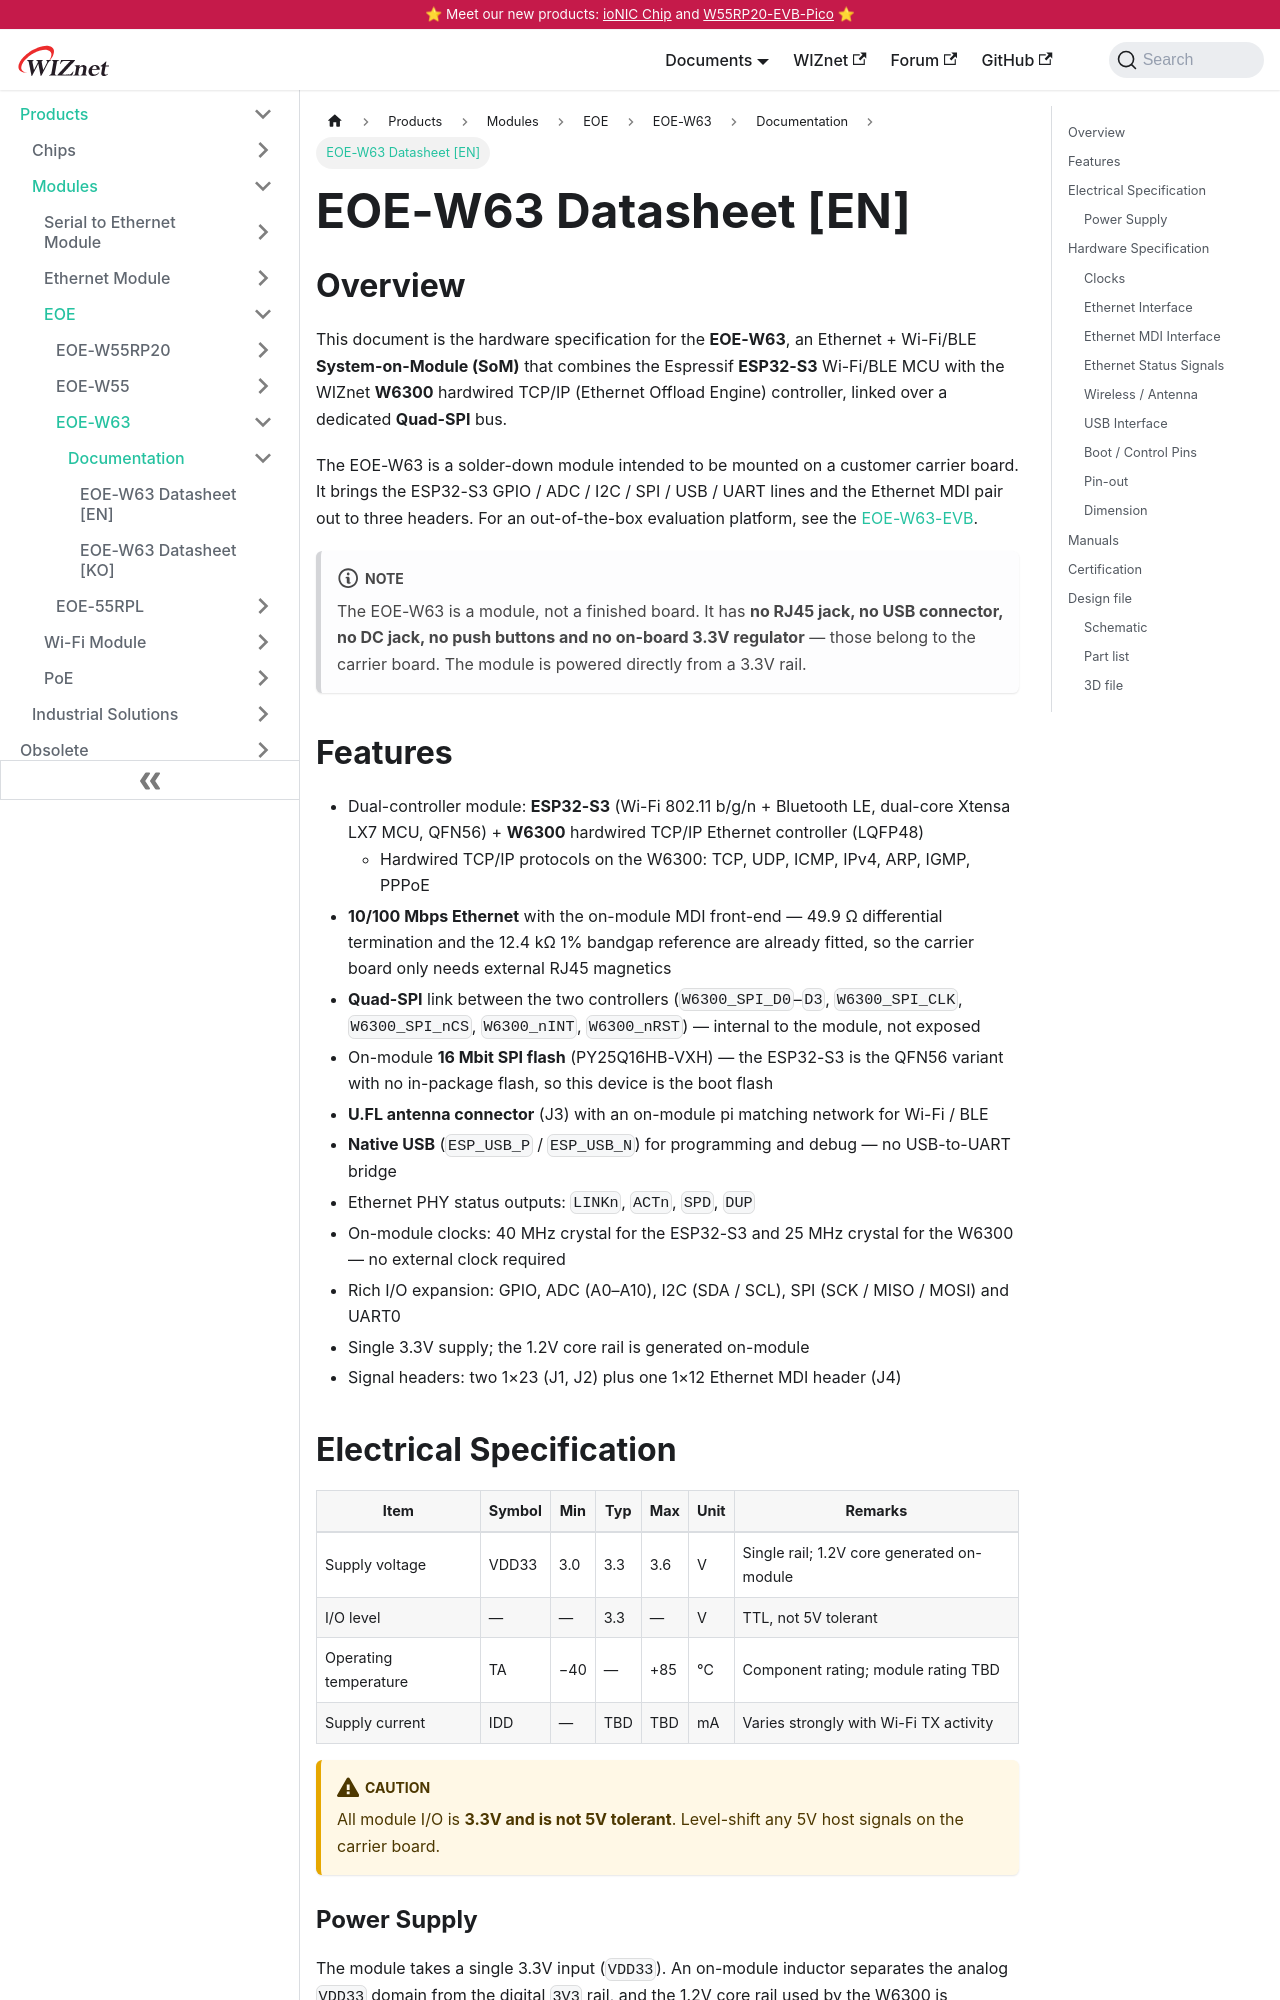

repository: Wiznet/document_framework · page: Product/Modules/EOE/EOE-W63/eoe-w63-datasheet-en.html · generator: docusaurus

---
id: eoe-w63-datasheet-en
title: EOE-W63 Datasheet [EN]
date: 2026-08-25
keywords: [wiznet, w6300, esp32-s3, EOE-W63 datasheet, hardwired tcp/ip, ethernet, wifi, ble, som, quad-spi]
description: EOE-W63 is an Ethernet + Wi-Fi/BLE System-on-Module (SoM) combining the ESP32-S3 with the WIZnet W6300.
---

<!-- Product image pending. -->

## Overview

This document is the hardware specification for the **EOE-W63**, an Ethernet +
Wi-Fi/BLE **System-on-Module (SoM)** that combines the Espressif **ESP32-S3** Wi-Fi/BLE
MCU with the WIZnet **W6300** hardwired TCP/IP (Ethernet Offload Engine) controller,
linked over a dedicated **Quad-SPI** bus.

The EOE-W63 is a solder-down module intended to be mounted on a customer carrier board.
It brings the ESP32-S3 GPIO / ADC / I2C / SPI / USB / UART lines and the Ethernet MDI pair
out to three headers. For an out-of-the-box evaluation platform, see the
[EOE-W63-EVB](./EOE-W63-EVB.md).

:::note
The EOE-W63 is a module, not a finished board. It has **no RJ45 jack, no USB connector,
no DC jack, no push buttons and no on-board 3.3V regulator** — those belong to the carrier
board. The module is powered directly from a 3.3V rail.
:::
